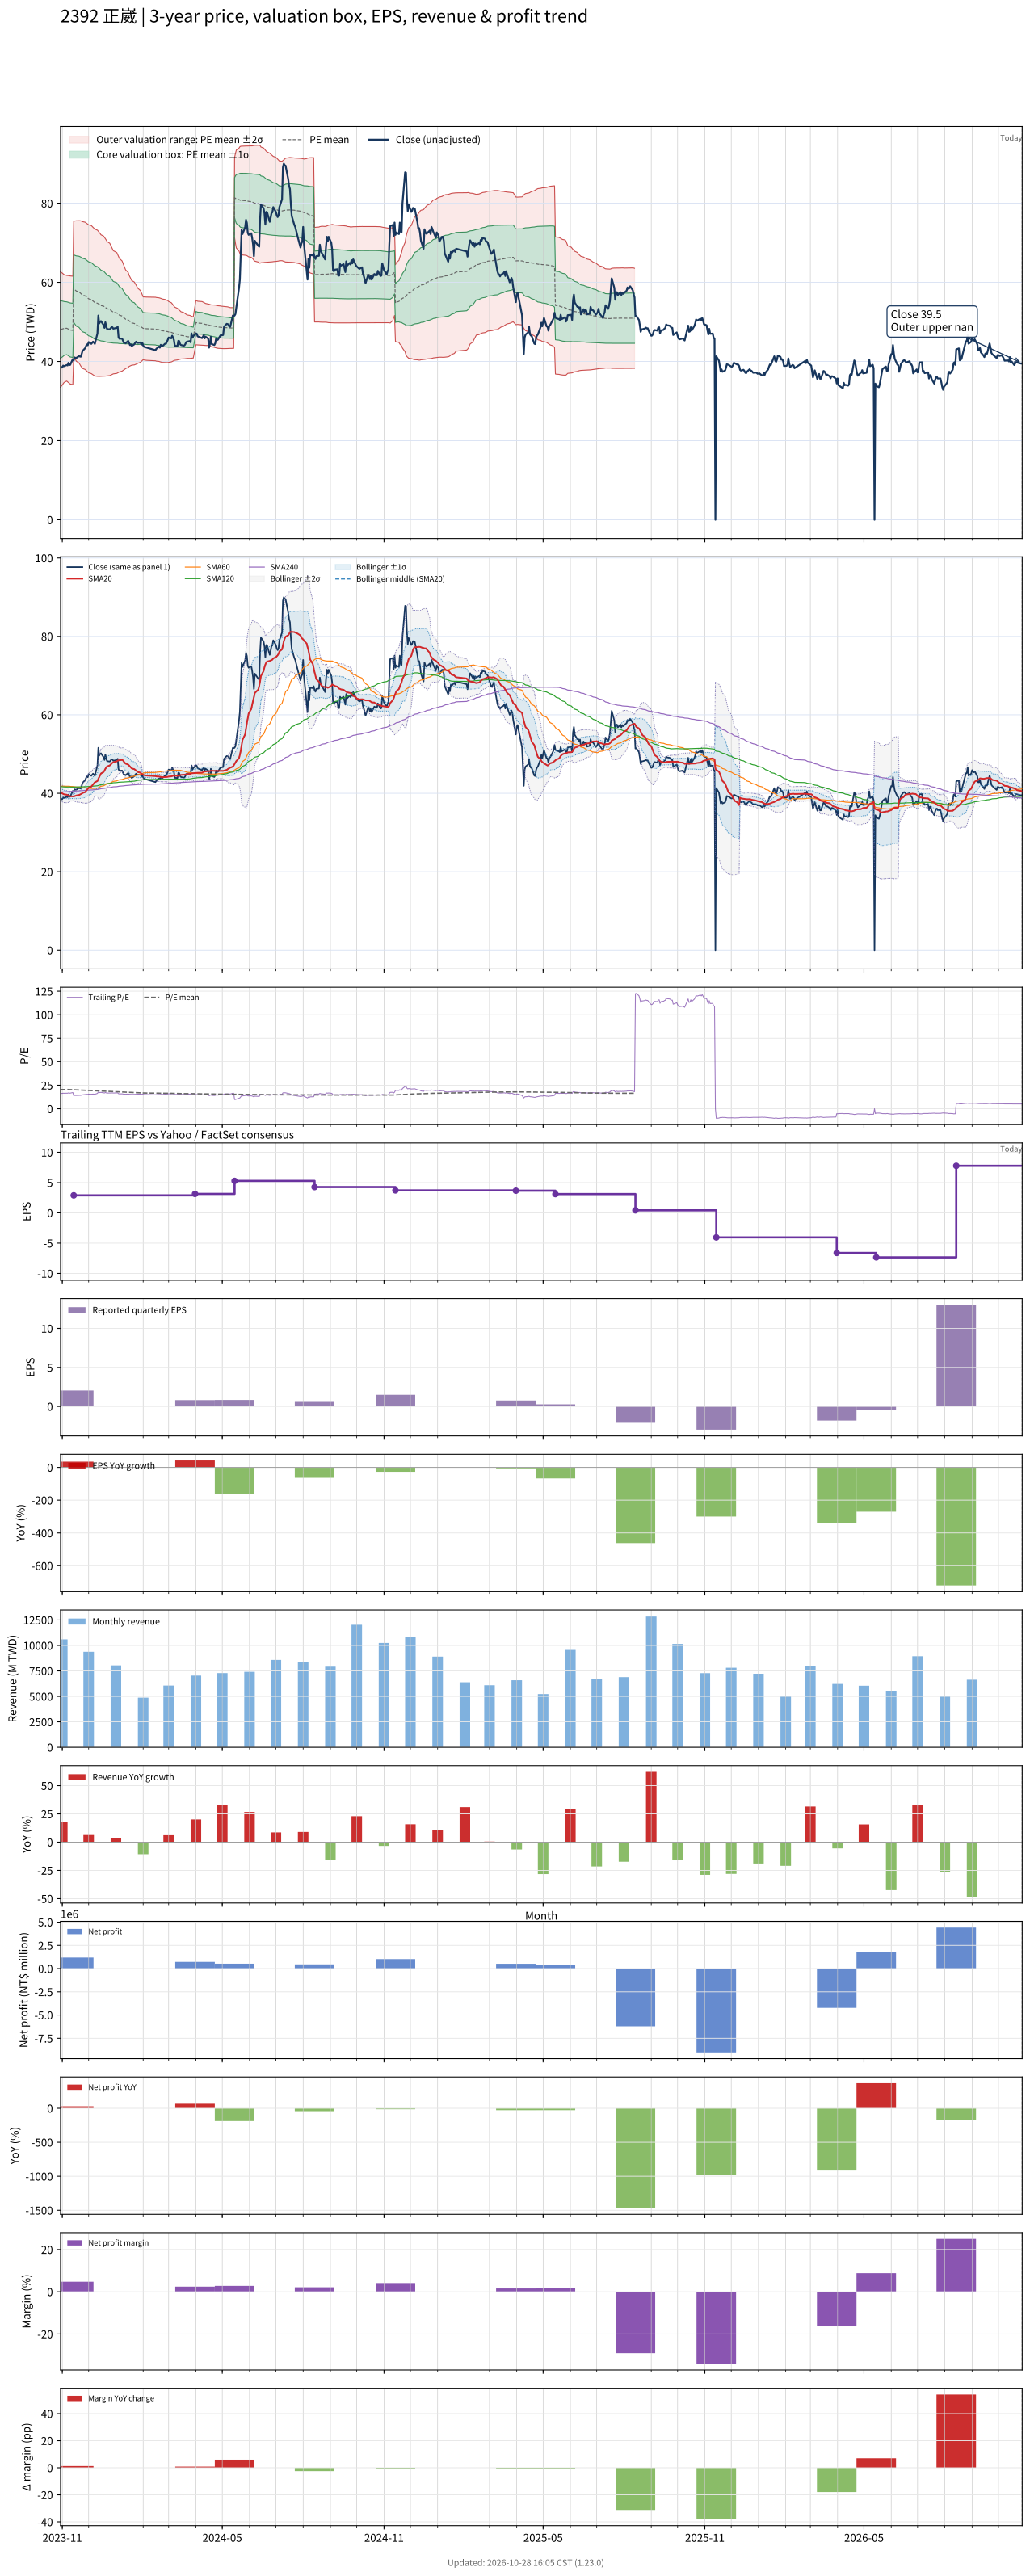

Source data for this figure (header and first rows):
# chart-version: skill-stock-dynamic-val…
date, close, available_date, period_end, eps, ttm_eps, pe, pe_mean, pe_std, price_m2, price_m1, price_mean, price_p1, price_p2, forward_eps, forward_pe, forward_pe_mean, forward_pe_std, forward_price_m2, forward_price_m1, forward_price_mean, forward_price_p1, forward_price_p2, sma20
2023-10-30, 38.8, 2023-08-14, 2023-06-30, 1.6, 2.36, 16.44, 20.37, 3.087, 33.51, 40.79, 48.08, 55.37, 62.65, , , , , , , , , , 40.21
2023-10-31, 38.45, 2023-08-14, 2023-06-30, 1.6, 2.36, 16.29, 20.4, 3.043, 33.78, 40.96, 48.14, 55.32, 62.5, , , , , , , , , , 40.09
2023-11-01, 38.5, 2023-08-14, 2023-06-30, 1.6, 2.36, 16.31, 20.42, 2.995, 34.06, 41.13, 48.2, 55.27, 62.34, , , , , , , , , , 39.94
2023-11-02, 38.95, 2023-08-14, 2023-06-30, 1.6, 2.36, 16.5, 20.45, 2.944, 34.36, 41.31, 48.26, 55.21, 62.16, , , , , , , , , , 39.84
2023-11-03, 38.8, 2023-08-14, 2023-06-30, 1.6, 2.36, 16.44, 20.48, 2.887, 34.71, 41.52, 48.33, 55.14, 61.96, , , , , , , , , , 39.73
2023-11-06, 39.1, 2023-08-14, 2023-06-30, 1.6, 2.36, 16.57, 20.51, 2.827, 35.06, 41.73, 48.4, 55.07, 61.74, , , , , , , , , , 39.64
2023-11-07, 39, 2023-08-14, 2023-06-30, 1.6, 2.36, 16.53, 20.46, 2.846, 34.86, 41.57, 48.29, 55.01, 61.73, , , , , , , , , , 39.52
2023-11-08, 39.65, 2023-08-14, 2023-06-30, 1.6, 2.36, 16.8, 20.42, 2.862, 34.68, 41.43, 48.19, 54.94, 61.7, , , , , , , , , , 39.45
2023-11-09, 39.1, 2023-08-14, 2023-06-30, 1.6, 2.36, 16.57, 20.37, 2.878, 34.49, 41.28, 48.08, 54.87, 61.66, , , , , , , , , , 39.34
2023-11-10, 39.15, 2023-08-14, 2023-06-30, 1.6, 2.36, 16.59, 20.32, 2.892, 34.31, 41.14, 47.96, 54.79, 61.61, , , , , , , , , , 39.23
2023-11-13, 40.6, 2023-08-14, 2023-06-30, 1.6, 2.36, 17.2, 20.28, 2.9, 34.17, 41.02, 47.86, 54.7, 61.55, , , , , , , , , , 39.23
2023-11-14, 40.25, 2023-11-14, 2023-09-30, 2.04, 2.89, 13.93, 20.21, 2.95, 41.35, 49.88, 58.4, 66.93, 75.45, , , , , , , , , , 39.2
2023-11-15, 41, 2023-11-14, 2023-09-30, 2.04, 2.89, 14.19, 20.14, 2.992, 40.9, 49.55, 58.2, 66.85, 75.5, , , , , , , , , , 39.27
2023-11-16, 40.9, 2023-11-14, 2023-09-30, 2.04, 2.89, 14.15, 20.07, 3.033, 40.46, 49.23, 57.99, 66.76, 75.53, , , , , , , , , , 39.35
2023-11-17, 40.9, 2023-11-14, 2023-09-30, 2.04, 2.89, 14.15, 20, 3.073, 40.04, 48.92, 57.8, 66.68, 75.56, , , , , , , , , , 39.45
2023-11-20, 41.35, 2023-11-14, 2023-09-30, 2.04, 2.89, 14.31, 19.93, 3.109, 39.63, 48.62, 57.6, 66.59, 75.57, , , , , , , , , , 39.56
2023-11-21, 41.25, 2023-11-14, 2023-09-30, 2.04, 2.89, 14.27, 19.86, 3.142, 39.24, 48.32, 57.4, 66.48, 75.56, , , , , , , , , , 39.66
2023-11-22, 41.2, 2023-11-14, 2023-09-30, 2.04, 2.89, 14.26, 19.79, 3.173, 38.86, 48.03, 57.2, 66.38, 75.55, , , , , , , , , , 39.75
2023-11-23, 41.85, 2023-11-14, 2023-09-30, 2.04, 2.89, 14.48, 19.72, 3.194, 38.53, 47.76, 56.99, 66.22, 75.45, , , , , , , , , , 39.89
2023-11-24, 42.65, 2023-11-14, 2023-09-30, 2.04, 2.89, 14.76, 19.65, 3.209, 38.24, 47.51, 56.79, 66.06, 75.34, , , , , , , , , , 40.07
2023-11-27, 43.35, 2023-11-14, 2023-09-30, 2.04, 2.89, 15, 19.58, 3.219, 37.98, 47.29, 56.59, 65.89, 75.19, , , , , , , , , , 40.3
2023-11-28, 43.9, 2023-11-14, 2023-09-30, 2.04, 2.89, 15.19, 19.51, 3.224, 37.76, 47.07, 56.39, 65.71, 75.02, , , , , , , , , , 40.57
2023-11-29, 44.3, 2023-11-14, 2023-09-30, 2.04, 2.89, 15.33, 19.44, 3.226, 37.55, 46.87, 56.2, 65.52, 74.84, , , , , , , , , , 40.86
2023-11-30, 44.1, 2023-11-14, 2023-09-30, 2.04, 2.89, 15.26, 19.38, 3.23, 37.33, 46.67, 56, 65.34, 74.67, , , , , , , , , , 41.12
2023-12-01, 44.9, 2023-11-14, 2023-09-30, 2.04, 2.89, 15.54, 19.32, 3.233, 37.14, 46.48, 55.83, 65.17, 74.52, , , , , , , , , , 41.42
2023-12-04, 44.45, 2023-11-14, 2023-09-30, 2.04, 2.89, 15.38, 19.25, 3.236, 36.94, 46.29, 55.65, 65, 74.35, , , , , , , , , , 41.69
2023-12-05, 44.75, 2023-11-14, 2023-09-30, 2.04, 2.89, 15.48, 19.19, 3.231, 36.78, 46.12, 55.46, 64.79, 74.13, , , , , , , , , , 41.98
2023-12-06, 45, 2023-11-14, 2023-09-30, 2.04, 2.89, 15.57, 19.12, 3.223, 36.63, 45.95, 55.26, 64.58, 73.9, , , , , , , , , , 42.25
2023-12-07, 44.8, 2023-11-14, 2023-09-30, 2.04, 2.89, 15.5, 19.06, 3.217, 36.48, 45.78, 55.08, 64.37, 73.67, , , , , , , , , , 42.53
2023-12-08, 44.45, 2023-11-14, 2023-09-30, 2.04, 2.89, 15.38, 18.99, 3.211, 36.33, 45.61, 54.89, 64.17, 73.45, , , , , , , , , , 42.8
2023-12-11, 47.1, 2023-11-14, 2023-09-30, 2.04, 2.89, 16.3, 18.93, 3.194, 36.25, 45.48, 54.72, 63.95, 73.18, , , , , , , , , , 43.12
2023-12-12, 51.6, 2023-11-14, 2023-09-30, 2.04, 2.89, 17.85, 18.89, 3.17, 36.26, 45.42, 54.58, 63.75, 72.91, , , , , , , , , , 43.69
2023-12-13, 49.6, 2023-11-14, 2023-09-30, 2.04, 2.89, 17.16, 18.84, 3.149, 36.24, 45.34, 54.44, 63.54, 72.64, , , , , , , , , , 44.12
2023-12-14, 50, 2023-11-14, 2023-09-30, 2.04, 2.89, 17.3, 18.79, 3.124, 36.24, 45.26, 54.29, 63.32, 72.35, , , , , , , , , , 44.58
2023-12-15, 50.2, 2023-11-14, 2023-09-30, 2.04, 2.89, 17.37, 18.73, 3.092, 36.26, 45.2, 54.14, 63.07, 72.01, , , , , , , , , , 45.04
2023-12-18, 49.2, 2023-11-14, 2023-09-30, 2.04, 2.89, 17.02, 18.68, 3.063, 36.27, 45.13, 53.98, 62.83, 71.68, , , , , , , , , , 45.43
2023-12-19, 48.5, 2023-11-14, 2023-09-30, 2.04, 2.89, 16.78, 18.62, 3.036, 36.27, 45.04, 53.82, 62.59, 71.37, , , , , , , , , , 45.8
2023-12-20, 49.9, 2023-11-14, 2023-09-30, 2.04, 2.89, 17.27, 18.57, 3.003, 36.31, 44.98, 53.66, 62.34, 71.02, , , , , , , , , , 46.23
2023-12-21, 48.8, 2023-11-14, 2023-09-30, 2.04, 2.89, 16.89, 18.51, 2.972, 36.32, 44.91, 53.5, 62.09, 70.68, , , , , , , , , , 46.58
2023-12-22, 48.2, 2023-11-14, 2023-09-30, 2.04, 2.89, 16.68, 18.45, 2.936, 36.36, 44.85, 53.33, 61.81, 70.3, , , , , , , , , , 46.85
2023-12-25, 48.1, 2023-11-14, 2023-09-30, 2.04, 2.89, 16.64, 18.39, 2.893, 36.43, 44.79, 53.15, 61.51, 69.87, , , , , , , , , , 47.09
2023-12-26, 48.4, 2023-11-14, 2023-09-30, 2.04, 2.89, 16.75, 18.33, 2.845, 36.53, 44.75, 52.97, 61.19, 69.41, , , , , , , , , , 47.32
2023-12-27, 48.65, 2023-11-14, 2023-09-30, 2.04, 2.89, 16.83, 18.26, 2.792, 36.65, 44.72, 52.79, 60.85, 68.92, , , , , , , , , , 47.53
2023-12-28, 48.65, 2023-11-14, 2023-09-30, 2.04, 2.89, 16.83, 18.2, 2.742, 36.76, 44.69, 52.61, 60.53, 68.46, , , , , , , , , , 47.76
2023-12-29, 48.3, 2023-11-14, 2023-09-30, 2.04, 2.89, 16.71, 18.14, 2.693, 36.87, 44.65, 52.43, 60.22, 68, , , , , , , , , , 47.93
2024-01-02, 48.5, 2023-11-14, 2023-09-30, 2.04, 2.89, 16.78, 18.08, 2.64, 37, 44.63, 52.26, 59.89, 67.52, , , , , , , , , , 48.13
2024-01-03, 48.8, 2023-11-14, 2023-09-30, 2.04, 2.89, 16.89, 18.02, 2.587, 37.14, 44.61, 52.09, 59.57, 67.05, , , , , , , , , , 48.34
2024-01-04, 46.1, 2023-11-14, 2023-09-30, 2.04, 2.89, 15.95, 17.96, 2.535, 37.24, 44.57, 51.9, 59.22, 66.55, , , , , , , , , , 48.39
2024-01-05, 45.75, 2023-11-14, 2023-09-30, 2.04, 2.89, 15.83, 17.89, 2.48, 37.36, 44.53, 51.7, 58.87, 66.03, , , , , , , , , , 48.44
2024-01-08, 45.8, 2023-11-14, 2023-09-30, 2.04, 2.89, 15.85, 17.82, 2.41, 37.56, 44.53, 51.49, 58.45, 65.42, , , , , , , , , , 48.51
2024-01-09, 45.3, 2023-11-14, 2023-09-30, 2.04, 2.89, 15.67, 17.75, 2.346, 37.73, 44.51, 51.29, 58.06, 64.84, , , , , , , , , , 48.42
2024-01-10, 44.75, 2023-11-14, 2023-09-30, 2.04, 2.89, 15.48, 17.68, 2.285, 37.88, 44.48, 51.08, 57.69, 64.29, , , , , , , , , , 48.08
2024-01-11, 44.75, 2023-11-14, 2023-09-30, 2.04, 2.89, 15.48, 17.61, 2.228, 38.01, 44.45, 50.89, 57.33, 63.77, , , , , , , , , , 47.83
2024-01-12, 44.6, 2023-11-14, 2023-09-30, 2.04, 2.89, 15.43, 17.54, 2.158, 38.21, 44.45, 50.68, 56.92, 63.15, , , , , , , , , , 47.56
2024-01-15, 45.2, 2023-11-14, 2023-09-30, 2.04, 2.89, 15.64, 17.47, 2.08, 38.46, 44.47, 50.48, 56.49, 62.5, , , , , , , , , , 47.31
2024-01-16, 44.65, 2023-11-14, 2023-09-30, 2.04, 2.89, 15.45, 17.39, 1.994, 38.75, 44.51, 50.27, 56.03, 61.79, , , , , , , , , , 47.09
2024-01-17, 44.15, 2023-11-14, 2023-09-30, 2.04, 2.89, 15.28, 17.33, 1.944, 38.86, 44.47, 50.09, 55.71, 61.33, , , , , , , , , , 46.87
2024-01-18, 44.3, 2023-11-14, 2023-09-30, 2.04, 2.89, 15.33, 17.27, 1.897, 38.96, 44.44, 49.92, 55.4, 60.88, , , , , , , , , , 46.59
2024-01-19, 43.9, 2023-11-14, 2023-09-30, 2.04, 2.89, 15.19, 17.22, 1.851, 39.05, 44.4, 49.75, 55.1, 60.46, , , , , , , , , , 46.34
... 667 more rows
